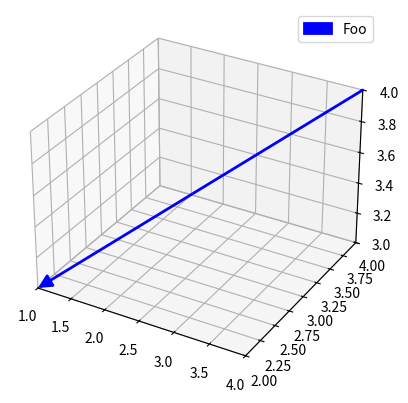

This figure's Python source:
import numpy as np
import matplotlib.pyplot as plt
from matplotlib.patches import FancyArrowPatch, FancyArrow
from mpl_toolkits.mplot3d import proj3d


class Arrow3D(FancyArrowPatch):
    def __init__(self, xs, ys, zs, *args, **kwargs):
        super().__init__((0, 0), (0, 0), *args, **kwargs)
        self._verts3d = xs, ys, zs

    def do_3d_projection(self, renderer=None):
        xs3d, ys3d, zs3d = self._verts3d
        xs, ys, zs = proj3d.proj_transform(xs3d, ys3d, zs3d, self.axes.M)
        self.set_positions((xs[0], ys[0]), (xs[1], ys[1]))
        return np.min(zs)


class Arrows3D:
    def __init__(self, ends, starts=None, ax=None, label=None, color='b', linewidth=2):
        """3D plot of multiple arrows
        Args:
            ends (ndarray): (N, 3) size array of arrow end coordinates
            starts (ndarray): (N, 3) size array of arrow start coordinates.
                Assume start position of (0, 0, 0) if not given
            ax (Axes3DSubplot): existing axes to add to
            label (str): legend label to apply to this group of arrows
            kwargs (dict): additional arrow properties
        """
        self.ends = ends
        self.starts = starts
        self.ax = ax
        self.label = label
        self.color = color
        self.linewidth = linewidth
        if self.starts is None:
            self.starts = np.zeros_like(ends)
        assert self.starts.shape == self.ends.shape, "`starts` and `ends` shape must match"
        assert len(self.ends.shape) == 2 and self.ends.shape[1] == 3, \
            "`starts` and `ends` must be shape (N, 3)"
        # create new axes if none given
        if self.ax is None:
            self.ax = plt.figure().add_subplot(111, projection='3d')
        arrow_prop_dict = dict(mutation_scale=20, arrowstyle='-|>', color=self.color, shrinkA=0, shrinkB=0, linewidth=self.linewidth)
        for ind, (s, e) in enumerate(np.stack((self.starts, self.ends), axis=1)):
            a = Arrow3D(
                [s[0], e[0]], [s[1], e[1]], [s[2], e[2]],
                # only give label to first arrow
                label=self.label,
                **arrow_prop_dict
            )
            self.ax.add_artist(a)
        # store starts/ends on the axes for setting the limits
        self.ax.points = np.vstack((starts, ends, getattr(self.ax, 'points', np.empty((0, 3)))))
        self.ax.set_xlim3d(self.ax.points[:, 0].min(), self.ax.points[:, 0].max())
        self.ax.set_ylim3d(self.ax.points[:, 1].min(), self.ax.points[:, 1].max())
        self.ax.set_zlim3d(self.ax.points[:, 2].min(), self.ax.points[:, 2].max())

if __name__ == '__main__':
    ax = Arrows3D(np.array([[1, 2, 3]]), np.array([[4, 4, 4]]), label='Foo')
    # ax = arrows3d(np.random.normal(size=(5, 3)), label='Foo')
    # ax = arrows3d(np.random.normal(size=(5, 3)), ax=ax, color='r',label='Bar')
    # print(np.random.normal(size=(5, 3)))
    plt.legend()
    plt.show()